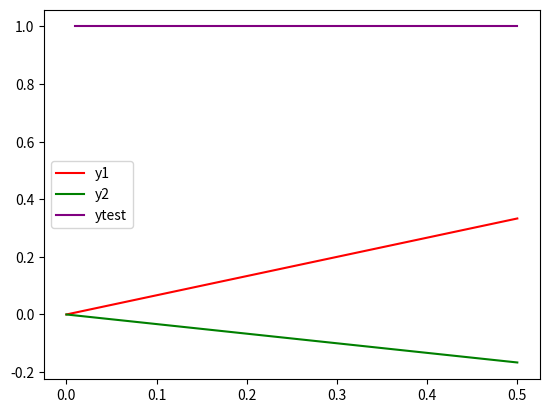

The script that saved this image:

import numpy as np
import matplotlib.pyplot as plt

def f(x,y1,y2):
    return np.array([32*y1+66*y2+2/3*x+2/3,-66*y1-133*y2-1/3*x-1/3])



a=0
b=0.5
h=0.01
n=int((b-a)/h+1)

y1=np.zeros(n)
y2=np.zeros(n)

x=np.linspace(a,b,n)

for i in range(n-1):
    dy=h*f(x[i],y1[i],y2[i])
    y1[i+1]=y1[i]+dy[0]
    y2[i+1]=y2[i]+dy[1]


ytest=(2*y1+y2)/x
print(y1,y1)

plt.subplots()
plt.plot(x,y1,label='y1',color='red')
plt.plot(x,y2,label='y2',color='green')
plt.plot(x,ytest,label='ytest',color='purple')

plt.legend()
plt.show()
